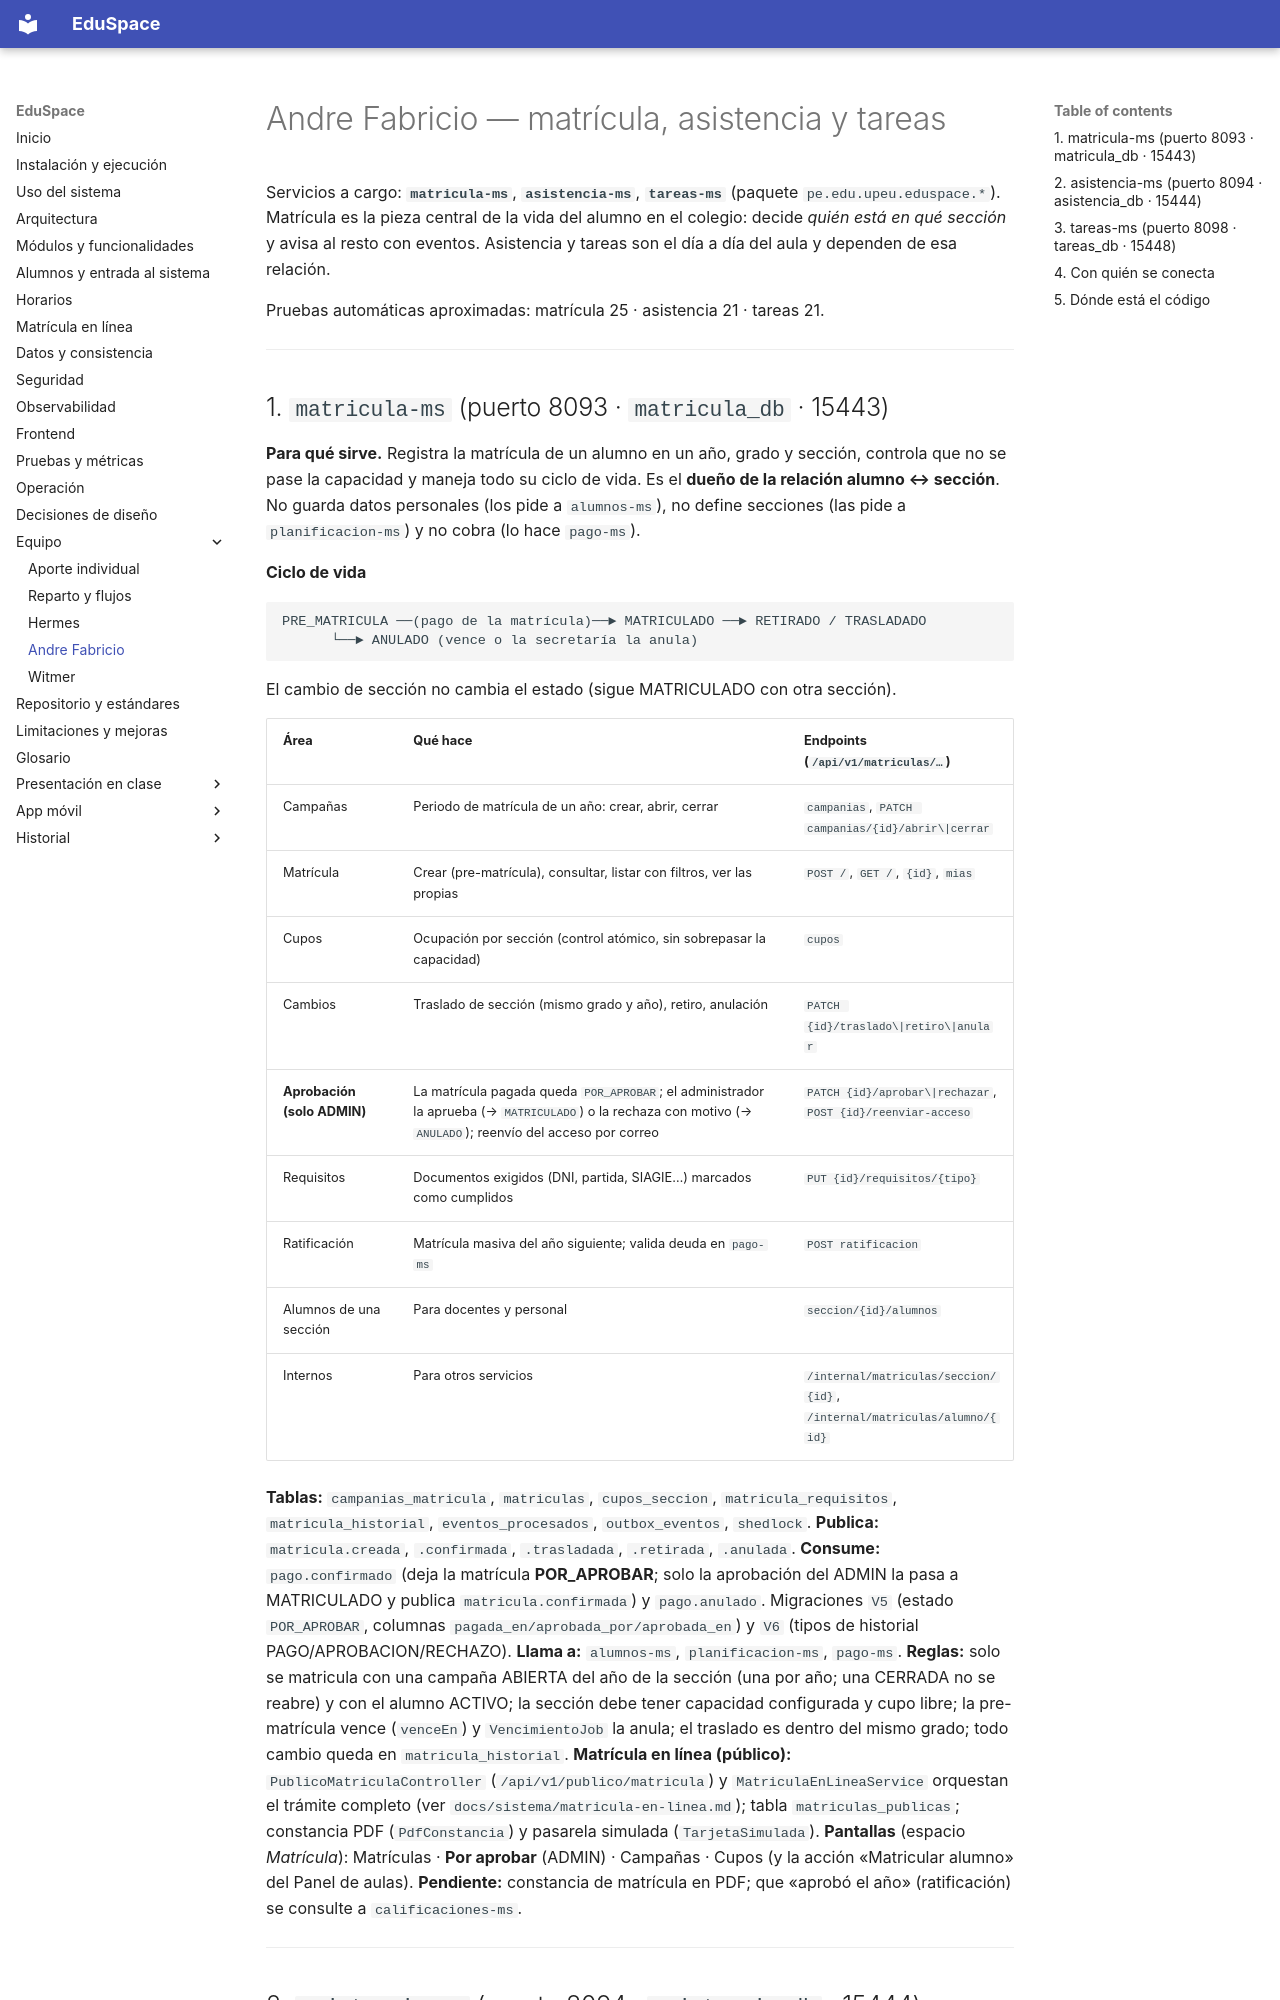

repository: hrems-dev/plataforma-EDUSPACE · page: equipo/andre/index.html · generator: mkdocs

# Andre Fabricio — matrícula, asistencia y tareas

Servicios a cargo: **`matricula-ms`**, **`asistencia-ms`**, **`tareas-ms`** (paquete `pe.edu.upeu.eduspace.*`).
Matrícula es la pieza central de la vida del alumno en el colegio: decide *quién está en qué sección* y avisa al resto con eventos.
Asistencia y tareas son el día a día del aula y dependen de esa relación.

Pruebas automáticas aproximadas: matrícula 25 · asistencia 21 · tareas 21.

---

## 1. `matricula-ms` (puerto 8093 · `matricula_db` · 15443)

**Para qué sirve.** Registra la matrícula de un alumno en un año, grado y sección, controla que no se pase la capacidad y maneja todo su ciclo de vida.
Es el **dueño de la relación alumno ↔ sección**. No guarda datos personales (los pide a `alumnos-ms`), no define secciones (las pide a `planificacion-ms`) y no cobra (lo hace `pago-ms`).

**Ciclo de vida**
```
PRE_MATRICULA ──(pago de la matrícula)──► MATRICULADO ──► RETIRADO / TRASLADADO
      └──► ANULADO (vence o la secretaría la anula)
```
El cambio de sección no cambia el estado (sigue MATRICULADO con otra sección).

| Área | Qué hace | Endpoints (`/api/v1/matriculas/…`) |
|---|---|---|
| Campañas | Periodo de matrícula de un año: crear, abrir, cerrar | `campanias`, `PATCH campanias/{id}/abrir\|cerrar` |
| Matrícula | Crear (pre-matrícula), consultar, listar con filtros, ver las propias | `POST /`, `GET /`, `{id}`, `mias` |
| Cupos | Ocupación por sección (control atómico, sin sobrepasar la capacidad) | `cupos` |
| Cambios | Traslado de sección (mismo grado y año), retiro, anulación | `PATCH {id}/traslado\|retiro\|anular` |
| **Aprobación (solo ADMIN)** | La matrícula pagada queda `POR_APROBAR`; el administrador la aprueba (→ `MATRICULADO`) o la rechaza con motivo (→ `ANULADO`); reenvío del acceso por correo | `PATCH {id}/aprobar\|rechazar`, `POST {id}/reenviar-acceso` |
| Requisitos | Documentos exigidos (DNI, partida, SIAGIE…) marcados como cumplidos | `PUT {id}/requisitos/{tipo}` |
| Ratificación | Matrícula masiva del año siguiente; valida deuda en `pago-ms` | `POST ratificacion` |
| Alumnos de una sección | Para docentes y personal | `seccion/{id}/alumnos` |
| Internos | Para otros servicios | `/internal/matriculas/seccion/{id}`, `/internal/matriculas/alumno/{id}` |

**Tablas:** `campanias_matricula`, `matriculas`, `cupos_seccion`, `matricula_requisitos`, `matricula_historial`, `eventos_procesados`, `outbox_eventos`, `shedlock`.
**Publica:** `matricula.creada`, `.confirmada`, `.trasladada`, `.retirada`, `.anulada`. **Consume:** `pago.confirmado` (deja la matrícula **POR_APROBAR**; solo la aprobación del ADMIN la pasa a MATRICULADO y publica `matricula.confirmada`) y `pago.anulado`. Migraciones `V5` (estado `POR_APROBAR`, columnas `pagada_en/aprobada_por/aprobada_en`) y `V6` (tipos de historial PAGO/APROBACION/RECHAZO).
**Llama a:** `alumnos-ms`, `planificacion-ms`, `pago-ms`.
**Reglas:** solo se matricula con una campaña ABIERTA del año de la sección (una por año; una CERRADA no se reabre) y con el alumno ACTIVO; la sección debe tener capacidad configurada y cupo libre; la pre-matrícula vence (`venceEn`) y `VencimientoJob` la anula; el traslado es dentro del mismo grado; todo cambio queda en `matricula_historial`.
**Matrícula en línea (público):** `PublicoMatriculaController` (`/api/v1/publico/matricula`) y `MatriculaEnLineaService` orquestan el trámite completo (ver `docs/sistema/matricula-en-linea.md`); tabla `matriculas_publicas`; constancia PDF (`PdfConstancia`) y pasarela simulada (`TarjetaSimulada`).
**Pantallas** (espacio *Matrícula*): Matrículas · **Por aprobar** (ADMIN) · Campañas · Cupos (y la acción «Matricular alumno» del Panel de aulas).
**Pendiente:** constancia de matrícula en PDF; que «aprobó el año» (ratificación) se consulte a `calificaciones-ms`.

---
